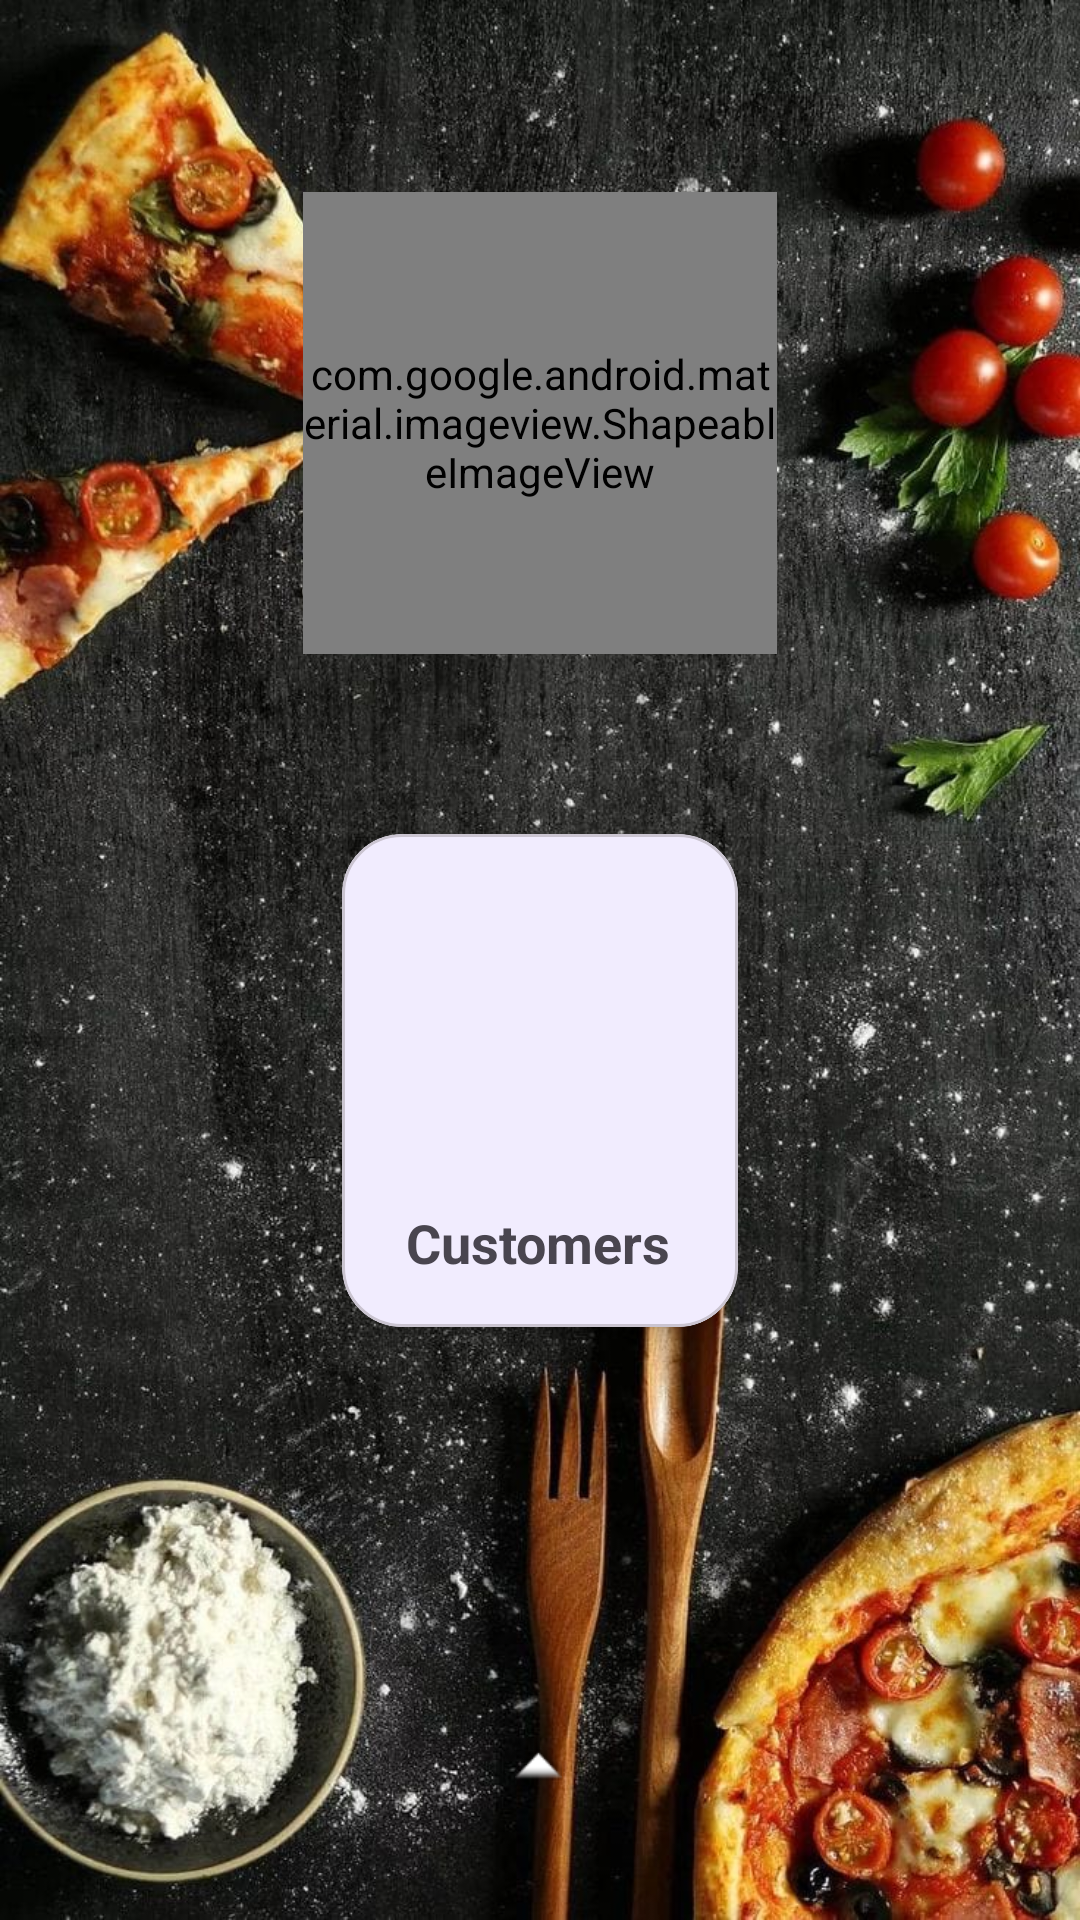

Layout XML and referenced resources for this Android screen:
<!-- AndroidManifest.xml: application theme Theme.PizzaMania -->
<!-- res/layout/activity_selection.xml -->
<?xml version="1.0" encoding="utf-8"?>
<androidx.constraintlayout.widget.ConstraintLayout xmlns:android="http://schemas.android.com/apk/res/android"
    xmlns:app="http://schemas.android.com/apk/res-auto"
    xmlns:tools="http://schemas.android.com/tools"
    android:id="@+id/main"
    android:layout_width="match_parent"
    android:layout_height="match_parent"
    android:background="@drawable/selectback"
    android:padding="24dp"
    tools:context=".Selection">

    
    <com.google.android.material.imageview.ShapeableImageView
        android:id="@+id/logoImage"
        android:layout_width="158dp"
        android:layout_height="154dp"
        android:layout_marginTop="40dp"
        android:scaleType="centerCrop"
        android:contentDescription="@string/app_name"
        app:srcCompat="@mipmap/ic_new_logo_round"
        app:shapeAppearanceOverlay="@style/CircleImageView"
        app:layout_constraintTop_toTopOf="parent"
        app:layout_constraintStart_toStartOf="parent"
        app:layout_constraintEnd_toEndOf="parent"/>

    
    <com.google.android.material.card.MaterialCardView
        android:id="@+id/customerCard"
        android:layout_width="wrap_content"
        android:layout_height="wrap_content"
        android:layout_marginTop="60dp"
        app:cardCornerRadius="20dp"
        app:cardElevation="6dp"
        app:layout_constraintTop_toBottomOf="@id/logoImage"
        app:layout_constraintStart_toStartOf="parent"
        app:layout_constraintEnd_toEndOf="parent">

        <LinearLayout
            android:layout_width="wrap_content"
            android:layout_height="wrap_content"
            android:orientation="vertical"
            android:gravity="center"
            android:padding="16dp">

            <ImageButton
                android:id="@+id/customerButton"
                android:layout_width="100dp"
                android:layout_height="100dp"
                android:background="@android:color/transparent"
                android:contentDescription="Customer"
                app:srcCompat="@mipmap/ic_customer_foreground" />

            <TextView
                android:id="@+id/customerLabel"
                android:layout_width="89dp"
                android:layout_height="wrap_content"
                android:paddingTop="8dp"
                android:text="Customers"
                android:textSize="18sp"
                android:textStyle="bold" />
        </LinearLayout>
    </com.google.android.material.card.MaterialCardView>

    
    <com.google.android.material.card.MaterialCardView
        android:id="@+id/adminCard"
        android:layout_width="wrap_content"
        android:layout_height="wrap_content"
        android:layout_marginTop="20dp"
        android:visibility="gone"
        app:cardCornerRadius="20dp"
        app:cardElevation="6dp"
        app:layout_constraintTop_toBottomOf="@id/customerCard"
        app:layout_constraintStart_toStartOf="parent"
        app:layout_constraintEnd_toEndOf="parent">

        <LinearLayout
            android:layout_width="wrap_content"
            android:layout_height="wrap_content"
            android:orientation="vertical"
            android:gravity="center"
            android:padding="16dp">

            <ImageButton
                android:id="@+id/adminButton"
                android:layout_width="100dp"
                android:layout_height="100dp"
                android:background="@android:color/transparent"
                android:contentDescription="Admin"
                app:srcCompat="@mipmap/ic_launcher_foreground" />

            <TextView
                android:id="@+id/adminLabel"
                android:layout_width="wrap_content"
                android:layout_height="wrap_content"
                android:text="Admin"
                android:textSize="18sp"
                android:textStyle="bold"
                android:paddingTop="8dp" />
        </LinearLayout>
    </com.google.android.material.card.MaterialCardView>

    
    <ImageButton
        android:id="@+id/toggleAdminButton"
        android:layout_width="56dp"
        android:layout_height="56dp"
        android:layout_marginTop="64dp"
        android:background="?attr/selectableItemBackgroundBorderless"
        android:contentDescription="Show Admin"
        app:layout_constraintBottom_toBottomOf="parent"
        app:layout_constraintEnd_toEndOf="parent"
        app:layout_constraintHorizontal_bias="0.498"
        app:layout_constraintStart_toStartOf="parent"
        app:layout_constraintTop_toBottomOf="@id/customerCard"
        app:layout_constraintVertical_bias="1.0"
        app:srcCompat="@android:drawable/arrow_up_float" />

</androidx.constraintlayout.widget.ConstraintLayout>
<!-- resources referenced by this layout -->
<resources>
  <!-- drawable selectback: jpg bitmap (drawable, 234871 bytes) -->
  <!-- mipmap ic_new_logo_round (mipmap-anydpi-v26) -->
  <?xml version="1.0" encoding="utf-8"?>
  <adaptive-icon xmlns:android="http://schemas.android.com/apk/res/android">
      <background android:drawable="@color/colorBackground"/>
      <foreground android:drawable="@mipmap/ic_new_logo_foreground"/>
  </adaptive-icon>
  <string name="app_name">PizzaMania</string>
  <style name="CircleImageView">
          <item name="cornerFamily">rounded</item>
          <item name="cornerSize">50%</item>
  
  
  
  
  
  
      </style>
  <style name="Theme.PizzaMania" parent="Base.Theme.PizzaMania" />
  <color name="colorBackground">#FFFFFF</color>
  <style name="Base.Theme.PizzaMania" parent="Theme.Material3.DayNight.NoActionBar">
          
          
          
          <item name="colorPrimary">@color/lavender</item>
          <item name="colorPrimaryVariant">@color/lavender</item>
          <item name="colorOnPrimary">@color/white</item>
          
          <item name="colorSecondary">@color/teal_200</item>
          <item name="colorSecondaryVariant">@color/teal_700</item>
          <item name="colorOnSecondary">@color/black</item>
          
          <item name="android:statusBarColor">?attr/colorPrimaryVariant</item>
          
      </style>
  <color name="lavender">#8692f7</color>
  <color name="white">#FFFFFFFF</color>
  <color name="teal_200">#FF03DAC5</color>
  <color name="teal_700">#FF018786</color>
  <color name="black">#FF000000</color>
</resources>
